Run: headless pygame with SDL's dummy video driver; simulated clock (each Clock.tick advances the game by its frame time, no real sleeping); random seed 0; keys injected as events and as key.get_pressed() state; no mouse input; restart key R tapped at the start of phases 3 and 4.
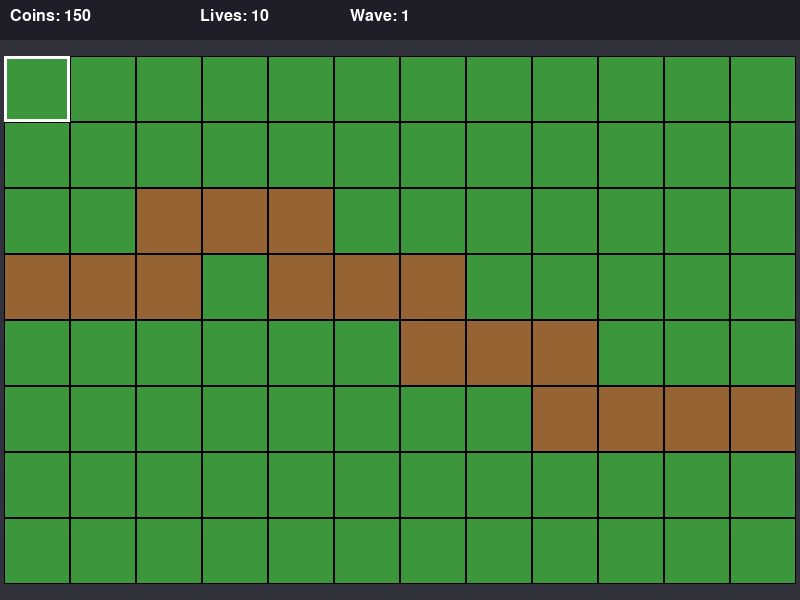
Frame 1 of 4 · flips 1–60 · no input
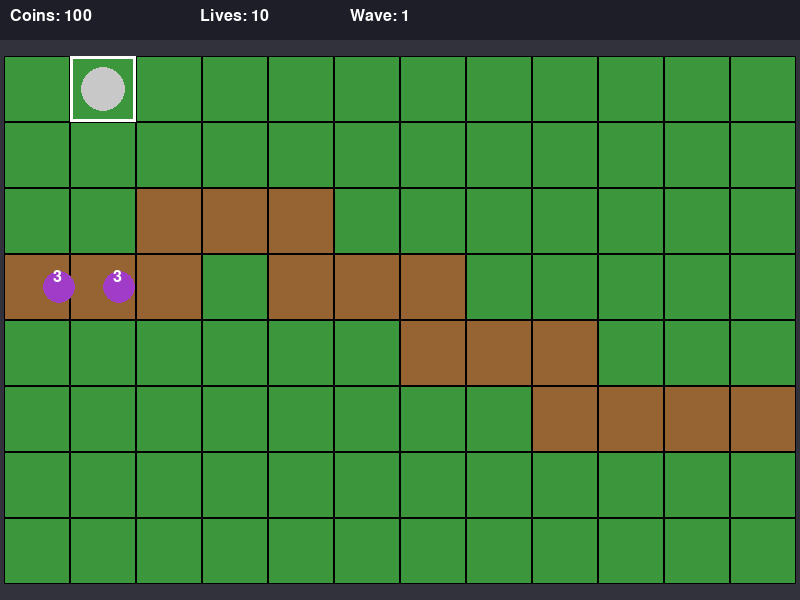
Frame 2 of 4 · flips 61–180 · tapped SPACE, RETURN · held RIGHT (→), D
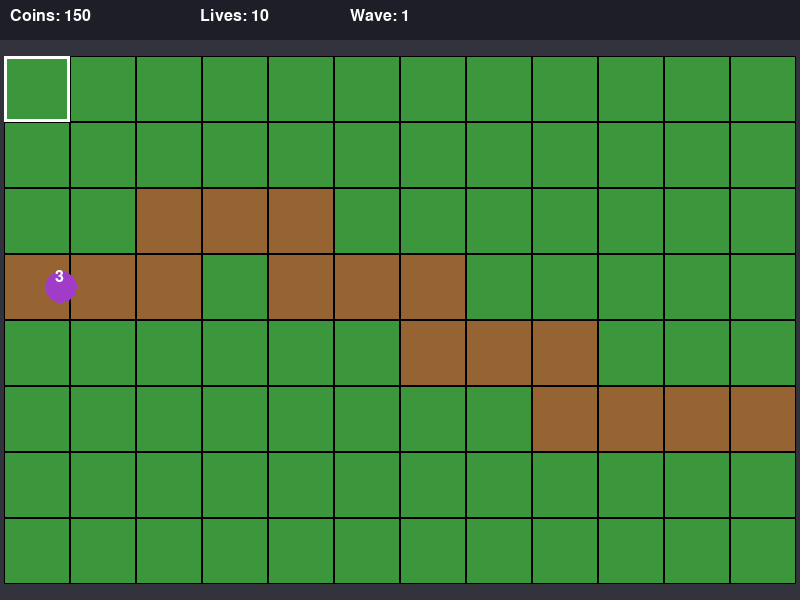
Frame 3 of 4 · flips 181–300 · tapped R · held DOWN (↓), S
Frame 4 of 4 · flips 301–420 · tapped R · held LEFT (←), A, UP (↑), W · screen unchanged from frame 3, image omitted

The pygame program that drew these frames:

"""
Tower Tiles - main game logic using pygame
Entry point: run this file to start the game.
Implements the Planner's requirements in a single module.
"""
import sys
import os
import math
import random
from pathlib import Path

# Ensure running as module or script works
sys.path.insert(0, os.path.dirname(os.path.abspath(__file__)))

import pygame
from pygame.locals import *

# --- Configuration from Plan ---
WIDTH = 800
HEIGHT = 600
FPS = 60
COLS = 12
ROWS = 8
UI_HEIGHT = 40
STARTING_COINS = 150
STARTING_LIVES = 10
TOWER_COST = 50
TOWER_RANGE_TILES = 2.0
TOWER_SHOT_INTERVAL = 1.0  # seconds
BLOB_HP = 3
BLOB_REWARD = 20
TOTAL_WAVES = 5

# Colors
COLOR_BG = (50, 50, 60)
COLOR_UI = (30, 30, 40)
COLOR_PATH = (150, 100, 50)  # brown
COLOR_GRASS = (60, 150, 60)  # green
COLOR_GRID = (0, 0, 0)
COLOR_SELECTION = (255, 255, 255)
COLOR_TOWER = (200, 200, 200)
COLOR_BLOB = (160, 60, 200)  # purple
COLOR_PROJECTILE = (255, 220, 0)

# Implementation note: path is a continuous list of (col,row) from left edge to right edge
DEFAULT_PATH = [
    (0, 3), (1, 3), (2, 3), (2, 2), (3, 2), (4, 2), (4, 3), (5, 3), (6, 3),
    (6, 4), (7, 4), (8, 4), (8, 5), (9, 5), (10, 5), (11, 5)
]

# Helper
def clamp(v, a, b):
    return max(a, min(b, v))

class Blob:
    def __init__(self, path_pixels, path_tiles):
        # path_pixels: list of pixel centers to travel
        self.path_pixels = path_pixels
        self.path_tiles = path_tiles
        self.index = 0
        self.pos = pygame.Vector2(path_pixels[0])
        self.speed = 60.0  # pixels per second
        self.hp = BLOB_HP
        self.alive = True

    def update(self, dt):
        if not self.alive:
            return
        if self.index >= len(self.path_pixels)-1:
            # reached end
            return
        target = pygame.Vector2(self.path_pixels[self.index+1])
        dir = (target - self.pos)
        dist = dir.length()
        if dist < 1e-3:
            self.index += 1
            return
        dir = dir.normalize()
        move = dir * self.speed * dt
        if move.length() >= dist:
            self.pos = target
            self.index += 1
        else:
            self.pos += move

    def reached_end(self):
        return self.index >= len(self.path_pixels)-1 and (pygame.Vector2(self.path_pixels[-1]) - self.pos).length() < 1.0

class Tower:
    def __init__(self, col, row, center_px):
        self.col = col
        self.row = row
        self.center = pygame.Vector2(center_px)
        self.timer = 0.0

    def update(self, dt, blobs, projectiles, tile_size, grid_origin):
        self.timer += dt
        if self.timer >= TOWER_SHOT_INTERVAL:
            # find nearest blob within range (tile units)
            best = None
            best_dist = None
            for b in blobs:
                if not b.alive:
                    continue
                # compute distance in tile units
                # convert blob pos to tile coords
                blob_px = b.pos
                # tile position of tower
                tx = self.center.x
                ty = self.center.y
                dx = (blob_px.x - tx) / tile_size
                dy = (blob_px.y - ty) / tile_size
                d = math.hypot(dx, dy)
                if d <= TOWER_RANGE_TILES:
                    if best is None or d < best_dist:
                        best = b
                        best_dist = d
            if best is not None:
                # shoot projectile toward best
                proj = Projectile(self.center, best)
                projectiles.append(proj)
                self.timer = 0.0

class Projectile:
    def __init__(self, start_pos, target_blob):
        self.pos = pygame.Vector2(start_pos)
        self.target = target_blob
        self.speed = 300.0
        self.alive = True

    def update(self, dt):
        if not self.alive or not self.target.alive:
            self.alive = False
            return
        dir = pygame.Vector2(self.target.pos - self.pos)
        dist = dir.length()
        if dist < 1e-3:
            # hit
            self.hit_target()
            return
        dir = dir.normalize()
        move = dir * self.speed * dt
        if move.length() >= dist:
            # reach target
            self.pos = pygame.Vector2(self.target.pos)
            self.hit_target()
        else:
            self.pos += move

    def hit_target(self):
        if self.target.alive:
            self.target.hp -= 1
            if self.target.hp <= 0:
                self.target.alive = False
        self.alive = False

class Game:
    def __init__(self):
        pygame.init()
        self.screen = pygame.display.set_mode((WIDTH, HEIGHT))
        pygame.display.set_caption("Tower Tiles")  # Requirement 0: window title
        self.clock = pygame.time.Clock()
        self.font = pygame.font.Font(None, 24)

        self.tile_size = None
        self.grid_origin = None
        self.selection = [0, 0]

        self.reset_state()

    def reset_state(self):
        # initializes or resets all gameplay state
        self.coins = STARTING_COINS
        self.lives = STARTING_LIVES
        self.wave = 1
        self.blobs = []
        self.towers = []
        self.projectiles = []
        self.game_state = 'playing'  # can be 'playing', 'won', 'lost'
        self.selection = [0, 0]
        self.next_wave_countdown = 0.5  # small delay before first wave
        self.spawning = False
        self.spawn_timer = 0.0
        self.spawn_interval = 1.0
        self.spawned_in_wave = 0
        self.blobs_to_spawn = self.calc_blobs_for_wave(self.wave)
        # prepare path in pixel coords
        self.path_tiles = list(DEFAULT_PATH)
        self.compute_grid_geometry()
        self.path_pixels = [self.tile_center_px(c, r) for (c, r) in self.path_tiles]
        # prints
        print(f"[EVENT] COINS:{self.coins}", flush=True)
        print(f"[EVENT] LIVES:{self.lives}", flush=True)
        print(f"[EVENT] WAVE:{self.wave}", flush=True)

    def compute_grid_geometry(self):
        play_width = WIDTH
        play_height = HEIGHT - UI_HEIGHT
        tile_w = play_width // COLS
        tile_h = play_height // ROWS
        self.tile_size = min(tile_w, tile_h)
        grid_width = self.tile_size * COLS
        grid_height = self.tile_size * ROWS
        # center grid horizontally
        origin_x = (WIDTH - grid_width) // 2
        origin_y = UI_HEIGHT + (play_height - grid_height) // 2
        self.grid_origin = (origin_x, origin_y)

    def tile_rect(self, col, row):
        ox, oy = self.grid_origin
        return pygame.Rect(ox + col*self.tile_size, oy + row*self.tile_size, self.tile_size, self.tile_size)

    def tile_center_px(self, col, row):
        r = self.tile_rect(col, row)
        return (r.x + r.w/2, r.y + r.h/2)

    def is_path_tile(self, col, row):
        return (col, row) in self.path_tiles

    def calc_blobs_for_wave(self, wave):
        # simple progression
        return 4 + wave * 2

    # Public API per contract
    def restart(self):
        self.reset_state()
        print("RESTART", flush=True)

    def send_next_wave(self):
        if self.game_state != 'playing':
            return
        if not self.spawning and self.wave <= TOTAL_WAVES:
            # start spawning immediately
            self.spawning = True
            self.spawned_in_wave = 0
            self.blobs_to_spawn = self.calc_blobs_for_wave(self.wave)
            self.spawn_timer = 0.0
            print("NEXT WAVE", flush=True)
            print(f"[EVENT] WAVE:{self.wave}", flush=True)

    def build_tower(self, col, row):
        if self.is_path_tile(col, row):
            return False
        # check existing tower
        for t in self.towers:
            if t.col == col and t.row == row:
                return False
        if self.coins < TOWER_COST:
            return False
        # charge
        self.coins -= TOWER_COST
        print("BUILD", flush=True)
        print(f"[EVENT] COINS:{self.coins}", flush=True)
        center = self.tile_center_px(col, row)
        self.towers.append(Tower(col, row, center))
        return True

    def handle_key(self, key):
        if key == K_RIGHT:
            old = list(self.selection)
            self.selection[0] = clamp(self.selection[0]+1, 0, COLS-1)
            if self.selection != old:
                print("MOVE RIGHT", flush=True)
        elif key == K_LEFT:
            old = list(self.selection)
            self.selection[0] = clamp(self.selection[0]-1, 0, COLS-1)
            if self.selection != old:
                print("MOVE LEFT", flush=True)
        elif key == K_UP:
            old = list(self.selection)
            self.selection[1] = clamp(self.selection[1]-1, 0, ROWS-1)
            if self.selection != old:
                print("MOVE UP", flush=True)
        elif key == K_DOWN:
            old = list(self.selection)
            self.selection[1] = clamp(self.selection[1]+1, 0, ROWS-1)
            if self.selection != old:
                print("MOVE DOWN", flush=True)
        elif key == K_SPACE:
            col, row = self.selection
            built = self.build_tower(col, row)
            # print BUILD is handled inside build_tower when successful
        elif key == K_n:
            # send next wave early
            if self.game_state == 'playing':
                # if currently between waves (not spawning) start spawning
                if not self.spawning:
                    self.send_next_wave()
                else:
                    # if already spawning, pressing N has no effect
                    pass
        elif key == K_r:
            self.restart()
        elif key == K_ESCAPE:
            print("QUIT", flush=True)
            pygame.quit()
            sys.exit(0)

    def update(self, dt):
        if self.game_state != 'playing':
            return
        # spawning logic
        if self.spawning:
            self.spawn_timer += dt
            if self.spawned_in_wave < self.blobs_to_spawn and self.spawn_timer >= self.spawn_interval:
                # spawn a blob
                b = Blob(self.path_pixels, self.path_tiles)
                self.blobs.append(b)
                self.spawned_in_wave += 1
                self.spawn_timer = 0.0
            # if finished spawning for this wave and there are no blobs left, end wave
            if self.spawned_in_wave >= self.blobs_to_spawn and all(not b.alive for b in self.blobs):
                # wave cleared
                self.spawning = False
                if self.wave >= TOTAL_WAVES:
                    # win
                    self.game_state = 'won'
                    print('WIN', flush=True)
                else:
                    # prepare next wave after countdown
                    self.wave += 1
                    self.next_wave_countdown = 5.0
                    print(f"[EVENT] WAVE:{self.wave}", flush=True)
        else:
            # between waves countdown
            if self.next_wave_countdown > 0:
                self.next_wave_countdown -= dt
                if self.next_wave_countdown <= 0 and self.wave <= TOTAL_WAVES:
                    # start spawning
                    self.spawning = True
                    self.spawned_in_wave = 0
                    self.blobs_to_spawn = self.calc_blobs_for_wave(self.wave)
                    self.spawn_timer = 0.0

        # update blobs
        for b in self.blobs:
            if b.alive:
                b.update(dt)
                if b.reached_end() and b.alive:
                    b.alive = False
                    self.lives -= 1
                    print(f"[EVENT] LIVES:{self.lives}", flush=True)
                    if self.lives <= 0:
                        self.game_state = 'lost'
                        print('GAME OVER', flush=True)
        # update towers (they may append projectiles)
        for t in self.towers:
            t.update(dt, self.blobs, self.projectiles, self.tile_size, self.grid_origin)
        # update projectiles
        for p in self.projectiles:
            p.update(dt)
        # cleanup projectiles and dead blobs
        self.projectiles = [p for p in self.projectiles if p.alive]
        removed = [b for b in self.blobs if not b.alive]
        # reward for blobs that died by damage (hp<=0) but only if they died by being marked not alive and not by reaching end
        # we detect reward by checking hp<=0
        for b in removed:
            if b.hp <= 0:
                self.coins += BLOB_REWARD
                print(f"[EVENT] COINS:{self.coins}", flush=True)
        # keep only alive blobs
        self.blobs = [b for b in self.blobs if b.alive]

    def draw(self):
        self.screen.fill(COLOR_BG)
        # UI bar
        pygame.draw.rect(self.screen, COLOR_UI, (0, 0, WIDTH, UI_HEIGHT))
        # draw text: coins, lives, wave
        coins_surf = self.font.render(f"Coins: {self.coins}", True, (255, 255, 255))
        lives_surf = self.font.render(f"Lives: {self.lives}", True, (255, 255, 255))
        wave_surf = self.font.render(f"Wave: {self.wave}", True, (255, 255, 255))
        self.screen.blit(coins_surf, (10, 8))
        self.screen.blit(lives_surf, (200, 8))
        self.screen.blit(wave_surf, (350, 8))

        # grid background
        ox, oy = self.grid_origin
        for r in range(ROWS):
            for c in range(COLS):
                rect = pygame.Rect(ox + c*self.tile_size, oy + r*self.tile_size, self.tile_size, self.tile_size)
                if self.is_path_tile(c, r):
                    color = COLOR_PATH
                else:
                    color = COLOR_GRASS
                pygame.draw.rect(self.screen, color, rect)
                pygame.draw.rect(self.screen, COLOR_GRID, rect, 1)
        # draw towers
        for t in self.towers:
            rect = self.tile_rect(t.col, t.row)
            center = rect.center
            pygame.draw.circle(self.screen, COLOR_TOWER, center, max(4, self.tile_size//3))
        # draw path blobs along path
        for b in self.blobs:
            if b.alive:
                pygame.draw.circle(self.screen, COLOR_BLOB, (int(b.pos.x), int(b.pos.y)), max(4, self.tile_size//4))
                # draw HP
                hp_s = self.font.render(str(b.hp), True, (255, 255, 255))
                self.screen.blit(hp_s, (b.pos.x - 6, b.pos.y - 18))
        # draw projectiles
        for p in self.projectiles:
            pygame.draw.circle(self.screen, COLOR_PROJECTILE, (int(p.pos.x), int(p.pos.y)), 4)
        # draw selection square
        sel_rect = self.tile_rect(self.selection[0], self.selection[1])
        pygame.draw.rect(self.screen, COLOR_SELECTION, sel_rect, 3)

        # end game messages
        if self.game_state == 'won':
            win_surf = self.font.render('WIN', True, (255, 255, 0))
            self.screen.blit(win_surf, (WIDTH//2 - 20, UI_HEIGHT + 10))
        elif self.game_state == 'lost':
            go_surf = self.font.render('GAME OVER', True, (255, 50, 50))
            self.screen.blit(go_surf, (WIDTH//2 - 50, UI_HEIGHT + 10))

        pygame.display.flip()

    def run(self):
        running = True
        while running:
            dt = self.clock.tick(FPS) / 1000.0
            for event in pygame.event.get():
                if event.type == QUIT:
                    print("QUIT", flush=True)
                    running = False
                elif event.type == KEYDOWN:
                    if event.key == K_ESCAPE:
                        print("QUIT", flush=True)
                        running = False
                    else:
                        # handle keys
                        self.handle_key(event.key)
            # update
            self.update(dt)
            # draw
            self.draw()
        pygame.quit()


if __name__ == '__main__':
    g = Game()
    g.run()
